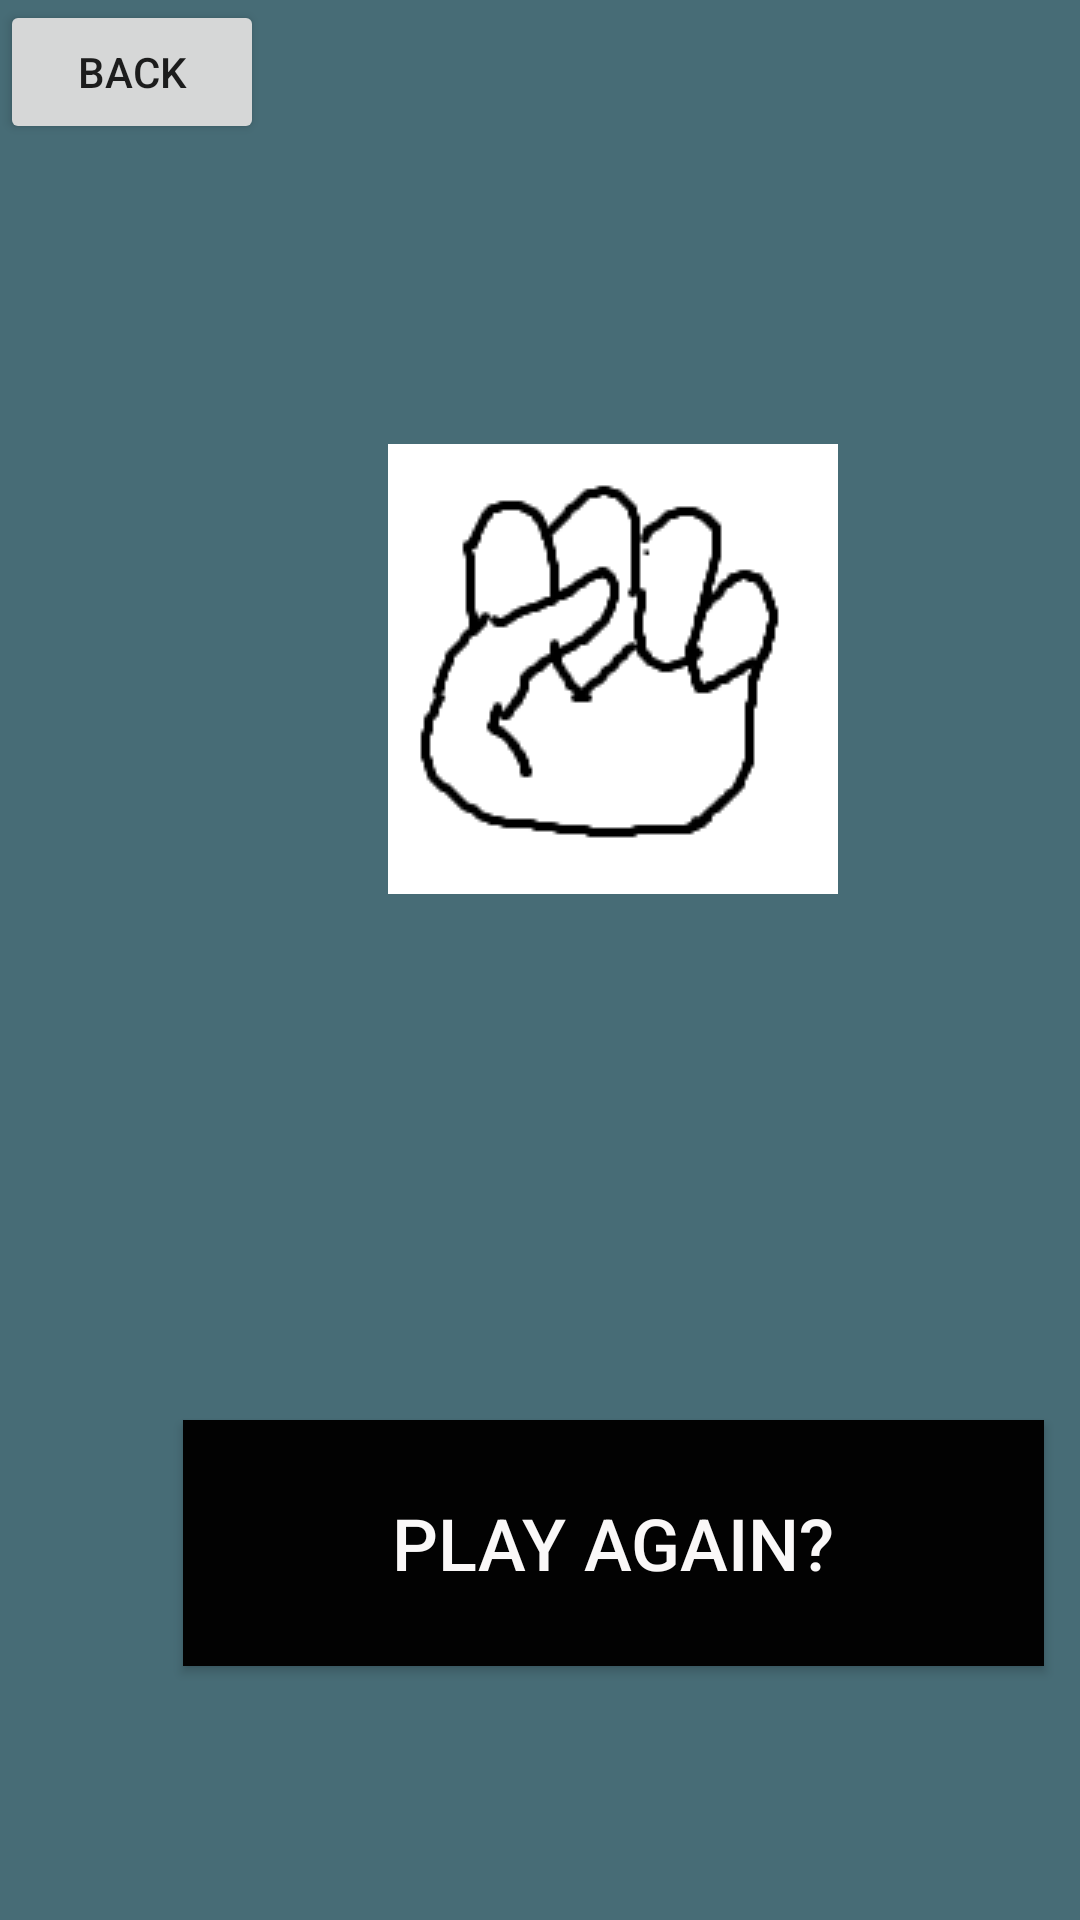

Layout XML and referenced resources for this Android screen:
<!-- AndroidManifest.xml: application theme Theme.CNIT355Project -->
<!-- res/layout/activity_rpswinner.xml -->
<?xml version="1.0" encoding="utf-8"?>
<androidx.constraintlayout.widget.ConstraintLayout xmlns:android="http://schemas.android.com/apk/res/android"
    xmlns:app="http://schemas.android.com/apk/res-auto"
    xmlns:tools="http://schemas.android.com/tools"
    android:id="@+id/main"
    android:layout_width="match_parent"
    android:layout_height="match_parent"
    android:background="#476C76"
    tools:context=".RPSWinner">

    <Button
        android:id="@+id/buttonBack"
        android:layout_width="wrap_content"
        android:layout_height="wrap_content"
        android:onClick="onBackClick"
        android:text="Back"
        app:layout_constraintStart_toStartOf="parent"
        app:layout_constraintTop_toTopOf="parent" />

    <LinearLayout
        android:layout_width="409dp"
        android:layout_height="0dp"
        android:background="#476C76"
        android:gravity="center_horizontal"
        android:orientation="vertical"
        app:layout_constraintBottom_toBottomOf="parent"
        app:layout_constraintTop_toBottomOf="@+id/buttonBack"
        tools:layout_editor_absoluteX="1dp">

        <ImageView
            android:id="@+id/imageView7"
            android:layout_width="wrap_content"
            android:layout_height="wrap_content"
            android:layout_marginTop="100dp"
            android:foregroundGravity="center"
            app:srcCompat="@drawable/rock" />

        <TextView
            android:id="@+id/textView3"
            android:layout_width="wrap_content"
            android:layout_height="wrap_content"
            android:layout_marginTop="30dp"
            android:textAlignment="center"
            android:textColor="#0B0B0B"
            android:textSize="34sp" />

        <Button
            android:id="@+id/button2"
            android:layout_width="287dp"
            android:layout_height="82dp"
            android:layout_marginLeft="40dp"
            android:layout_marginTop="100dp"
            android:layout_marginRight="40dp"
            android:background="#020202"
            android:onClick="onNewRPSClick"
            android:text="Play Again?"
            android:textColor="#FAF8F8"
            android:textSize="24sp" />
    </LinearLayout>
</androidx.constraintlayout.widget.ConstraintLayout>
<!-- resources referenced by this layout -->
<resources>
  <!-- drawable rock: png bitmap (drawable, 3314 bytes) -->
  <style name="Theme.CNIT355Project" parent="Base.Theme.CNIT355Project" />
  <style name="Base.Theme.CNIT355Project" parent="Theme.AppCompat.Light.NoActionBar">
          
          
      </style>
</resources>
